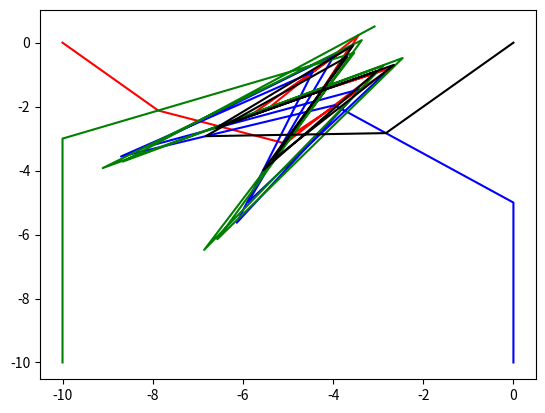

The matplotlib source for this figure:
ax = [-10]
bx = [0]
cx = [-10]
dx = [0]

ay = [0]
by = [-10]
cy = [-10]
dy = [0]

va = 3
vb = 5
vc = 7
vd = 4

a = 0
b = 0
c = 0
d = 0

import math
w=0
print(f"Ar Time {0} A({ax[0]},{ay[0]}) , B({bx[0]},{by[0]}) , C({cx[0]},{cy[0]}), D({dx[0]},{dy[0]})")
for i in range(1, 11):
    w+=1


    dist_ca = math.sqrt(((cx[i - 1] - ax[i - 1]) ** 2) + ((cy[i - 1] - ay[i - 1]) ** 2))

    dist_dc = math.sqrt(((dx[i - 1] - cx[i - 1]) ** 2) + ((dy[i - 1] - cy[i - 1]) ** 2))
    dist_bd = math.sqrt(((bx[i - 1] - dx[i - 1]) ** 2) + ((by[i - 1] - dy[i - 1]) ** 2))
    dist_ab = math.sqrt(((ax[i - 1] - bx[i - 1]) ** 2) + ((ay[i - 1] - by[i - 1]) ** 2))

    sin = (ay[i - 1] - cy[i - 1]) / dist_ca
    cos = (ax[i - 1] - cx[i - 1]) / dist_ca

    cx.append(cx[i - 1] + vc * cos)
    cy.append(cy[i - 1] + vc * sin)

    sin = (cy[i - 1] - dy[i - 1]) / dist_dc
    cos = (cx[i - 1] - dx[i - 1]) / dist_dc

    dx.append(dx[i - 1] + vd * cos)
    dy.append(dy[i - 1] + vd * sin)

    sin = (dy[i - 1] - by[i - 1]) / dist_bd
    cos = (dx[i - 1] - bx[i - 1]) / dist_bd

    bx.append(bx[i - 1] + vb * cos)
    by.append(by[i - 1] + vb * sin)

    sin = (by[i - 1] - ay[i - 1]) / dist_ab
    cos = (bx[i - 1] - ax[i - 1]) / dist_ab

    ax.append(ax[i - 1] + va * cos)
    ay.append(ay[i - 1] + va * sin)

    print(f"At Time {i} A({ax[i]},{ay[i]}) , B({bx[i]},{by[i]}) , C({cx[i]},{cy[i]}), D({dx[i]},{dy[i]})")

    if dist_ca < 4.5:
        print(f"C shoots at A at {i} time with distance {dist_ca}")
        a += 1
    if dist_dc < 4.5:
        print(f"D shoots at C at {i} time with distance {dist_dc}")
        c += 1
    if dist_bd < 4.5:
        print(f"B shoots at D at {i} time with distance {dist_bd}")
        d += 1
    if dist_ab < 4.5:
        print(f"A shoots at B at {i} time with distance {dist_ab}")
        b += 1



import matplotlib.pyplot as plt

plt.plot(ax, ay, color="red")
plt.plot(bx, by, color="blue")
plt.plot(cx, cy, color="green")
plt.plot(dx, dy, color="black")

plt.show()

print(f"A got shot {a} times")
print(f"B got shot {b} times")
print(f"C got shot {c} times")
print(f"D got shot {d} times")
